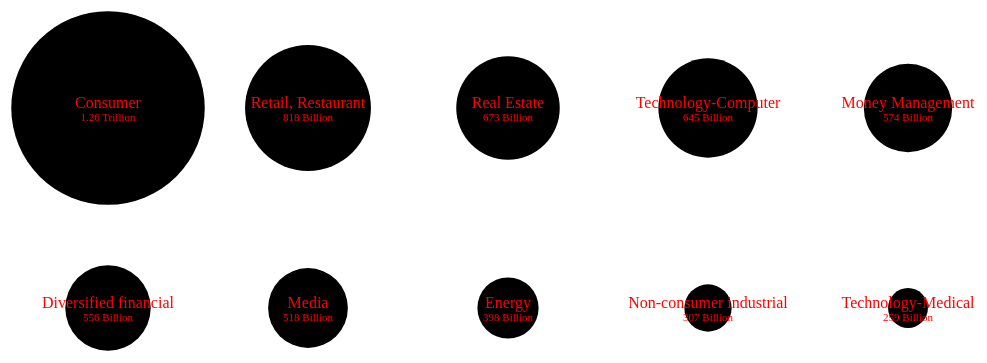
D3 v4 page, settled after 360 driven frames (6 s of simulated time); the page loaded 1 data file(s).


// ── script.js
var width = 200;
var height = 200;
var colCounter = 0;
var bilView;
var industriesValues = {}; //Biggest is Consumer : 1257
var billionaires = [];
var vis = d3.select('#charts')
		.append('svg')
		.attr('width',width * 5)
		.attr('height',height * 2);

var scale = d3.scaleLinear().domain([0, 1300]).range([0,100]);

d3.json('billionaires.json',function(error, data){
	if(error)
		throw error;

	//Show the list of billionaires
	function viewBils(d){
		var industry = d.key;
		var people = billionaires.filter(function(elem){return elem.industry == industry});
		var rowCounter = 0;
		var colCount = 0;
		bilView = d3.select("#viewBil")
			.append('svg')
			.attr('width','1000')
			.attr('height','250')
			.attr('id','richpeople');
		bilView.selectAll('text').data(people)
			.enter()
			.append('text')
			.append('tspan')
			.text(function(d){return d.name + " " + d.wealth.toFixed(2);})
			.attr('font-size','11')
			.attr('textLength', '200')
			.attr('y', function(d,i){
				var ret = 8 + rowCounter * 11
				if(i % 20 == 0 && i != 0)
				{
					rowCounter = 0
				}
				else
					rowCounter++
				return ret})
			.attr('x',function(d,i){
				var ret = colCount * 200;
				if(i % 20 == 0  && i != 0)
					colCount++;
				return ret;
			})
	}
	function removeBils(){
		bilView.remove();
	}
	
	data.forEach(function(elem){
		billionaires.push({industry: elem.industry, name: elem.name, wealth: elem.billions});
	})
	
	data.forEach(function(elem){
		if(!Object.keys(industriesValues).includes(elem.industry))
			industriesValues[elem.industry] = 0;
	})

	data.forEach(function(elem){
		industriesValues[elem.industry] += elem.billions;
	});
	
	var sorted = d3.entries(industriesValues).sort(function(a,b){return b.value - a.value})
	//Reduce to top 10
	sorted = sorted.slice(0,10);
	
	var graphs = vis.selectAll('g').data(sorted)
		.enter()
		.append('g');

	graphs.append('circle')
		.attr('r', function(d){return scale(d.value)})
		.attr('cx', function(d,i){
			var ret = 0;
			if(i > 4)
			{
				ret = colCounter * width + width/2;
				colCounter++;
			}
			else
				ret = i * width + width/2;
			return ret;
		})
		.attr('cy', function(d, i){
			var ret = 0;
			if(i > 4)
				ret = height + height/2;
			else
				ret = height/2;
			return ret;
		})
		.attr('class','circleGraphs');
		
	colCounter = 0;
	graphs.append('text')
		.text(function(d){
			return d.key;
		})
		.attr('x', function(d,i){
			var ret = 0;
			if(i > 4)
			{
				ret = colCounter * width + width/2;
				colCounter++;
			}
			else
				ret = i * width + width/2;			
			return ret;
		})
		.attr('y', function(d, i){
			var ret = 0;
			if(i > 4)
				ret = height + height/2;
			else
				ret = height/2;
			return ret;
		})
		.attr('text-anchor','middle')
		.attr('class','circleGraphs')
		.attr('fill','red');

	colCounter = 0;
	graphs.append('text')
		.text(function(d){
			var wealth = Math.round(d.value);
			if(wealth > 1000)
			{
				wealth = (wealth / 1000).toFixed(2);
				wealth = wealth + " Trillion"
			}
			else
				wealth = wealth + " Billion";
			return wealth
		})
		.attr('font-size',11)
		.attr('x', function(d,i){
			var ret = 0;
			if(i > 4)
			{
				ret = colCounter * width + width/2;
				colCounter++;
			}
			else
				ret = i * width + width/2;
			return ret;
		})
		.attr('y', function(d, i){
			var ret = 0;
			if(i > 4)
				ret = 13 + height + height/2;
			else
				ret = 13 + height/2;
			return ret;
		})
		.attr('text-anchor','middle')
		.attr('class','circleGraphs')
		.attr('fill','red');

	d3.selectAll('.circleGraphs')
		.on('mouseenter', viewBils)
		.on('mouseout',removeBils)
});

### data: billionaires.json
[
 {
  "industry": "Technology-Computer",
  "name": "Bill Gates",
  "billions": 51.07
 },
 {
  "industry": "Consumer",
  "name": "Warren Buffett",
  "billions": 35.17
 },
 {
  "industry": "Media",
  "name": "Carlos Slim Helu",
  "billions": 29.63
 },
 {
  "industry": "Technology-Medical",
  "name": "Oeri Hoffman and Sacher",
  "billions": 13.1
 },
 {
  "industry": "Technology-Computer",
  "name": "Paul Allen",
  "billions": 17.93
 },
 {
  "industry": "Retail, Restaurant",
  "name": "Amancio Ortega",
  "billions": 35.3
 },
 {
  "industry": "Real Estate",
  "name": "Lee Shau Kee",
  "billions": 12.73
 },
 {
  "industry": "Technology-Computer",
  "name": "Larry Ellison",
  "billions": 26.67
 },
 "... 2,126 more items"
]